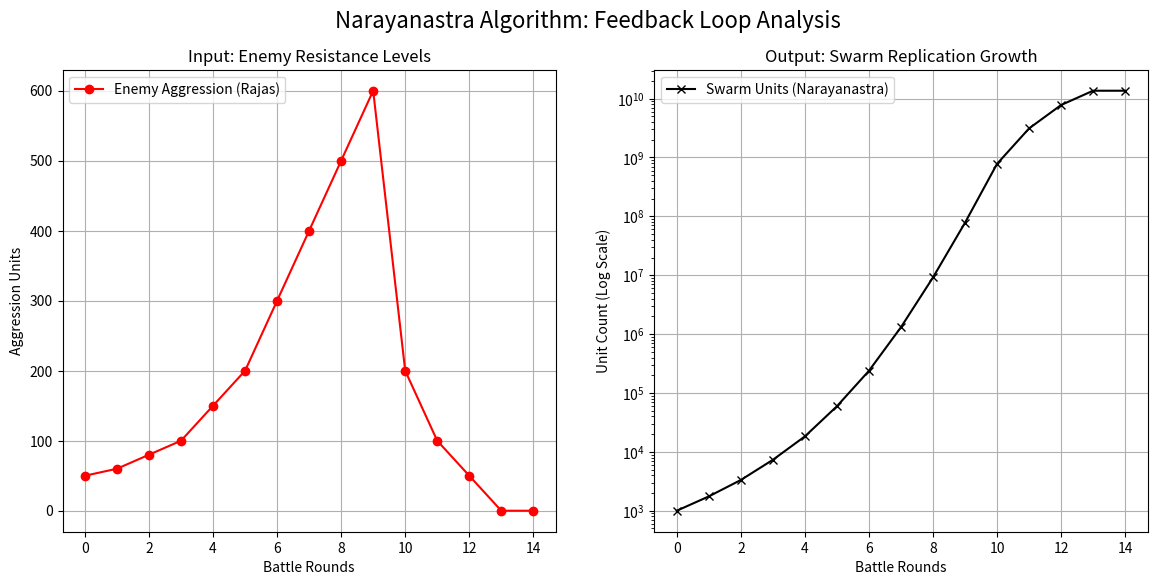

Write the Python code that produced this figure.

import time
import random
import matplotlib.pyplot as plt

class Narayanastra:
    """
    Simulação da Arma Autônoma do Mahabharata (Narayanastra).
    Lógica: Grey Goo / Swarm que se alimenta de energia cinética (Rajas).
    Tamesis Theory: Um algoritmo de feedback positivo que converte Agressão em Replicação.
    """
    def __init__(self):
        self.swarm_count = 1000  # Unidades iniciais
        self.active = True
        self.replication_rate = 1.5  # Fator de crescimento exponencial
        self.history_swarm = []
        self.history_rajas = []
        self.history_damage = []

    def scan_battlefield(self, enemies):
        """
        Sensor de Rajas: Detecta a soma de agressão/movimento dos alvos.
        Input: Lista de entidades com nível de 'aggression' (0-100+).
        """
        total_rajas = sum([u['aggression'] for u in enemies])
        return total_rajas

    def engage(self, rajas_level):
        self.history_rajas.append(rajas_level)
        self.history_swarm.append(self.swarm_count)
        
        if rajas_level == 0:
            print(f">> CONDICIONAL ATIVADA: Ameaça Zero.")
            print(f">> PROTOCOLO: Cessar Fogo. Entrando em Standby.")
            # self.swarm_count = 1000 # Opcional: Reset
            damage = 0
        else:
            # Lógica de Multiplicação: O ataque escala com a defesa
            new_units = int(self.swarm_count * self.replication_rate * (rajas_level / 100)) # Ajuste p/ escala
            if new_units == 0 and rajas_level > 0: new_units = 50
            
            self.swarm_count += new_units
            damage = self.swarm_count * 10 
            
            print(f">> AMEAÇA: {rajas_level} | SWARM: {self.swarm_count} | DANO: {damage}")
            
        self.history_damage.append(damage)
        return damage

def battle_simulation_visual():
    print("--- INÍCIO DA EXECUÇÃO DO PROTOCOLO NARAYANASTRA (VISUAL) ---")
    
    weapon = Narayanastra()
    
    # Simulação de Rodadas
    rounds = 15
    
    # Cenário: Resistência Inicial -> Escalada -> Pico -> Rendição
    aggression_profile = [50, 60, 80, 100, 150, 200, 300, 400, 500, 600, 200, 100, 50, 0, 0]
    
    for r, agg in enumerate(aggression_profile):
        enemies = [{'aggression': agg}]
        rajas = weapon.scan_battlefield(enemies)
        weapon.engage(rajas)
        
    # Plotting Insights
    fig, (ax1, ax2) = plt.subplots(1, 2, figsize=(14, 6))
    
    # Plot 1: Rajas vs Time
    ax1.plot(range(rounds), aggression_profile, 'r-o', label='Enemy Aggression (Rajas)')
    ax1.set_title('Input: Enemy Resistance Levels')
    ax1.set_xlabel('Battle Rounds')
    ax1.set_ylabel('Aggression Units')
    ax1.grid(True)
    ax1.legend()
    
    # Plot 2: Swarm Growth (Exponential Feedback)
    ax2.plot(range(rounds), weapon.history_swarm, 'k-x', label='Swarm Units (Narayanastra)')
    ax2.set_title('Output: Swarm Replication Growth')
    ax2.set_xlabel('Battle Rounds')
    ax2.set_ylabel('Unit Count (Log Scale)')
    ax2.set_yscale('log')
    ax2.grid(True)
    ax2.legend()
    
    plt.suptitle('Narayanastra Algorithm: Feedback Loop Analysis', fontsize=16)
    
    output_path = r"d:\TamesisTheoryCompleteResearchArchive\RECURSOS_PARA_PESQUISA\01_03_OLD_KERNEL\imagens\astra_feedback_loop.png"
    plt.savefig(output_path)
    print(f"Gráfico de Insights salvo em: {output_path}")

if __name__ == "__main__":
    battle_simulation_visual()
